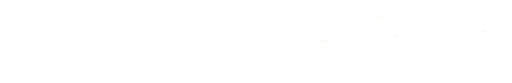
t = 0.00 s
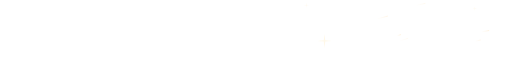
t = 0.85 s
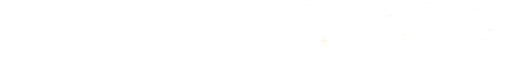
t = 1.70 s
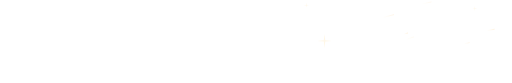
t = 2.40 s
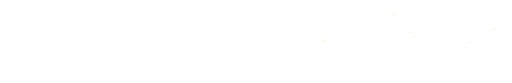
t = 3.00 s
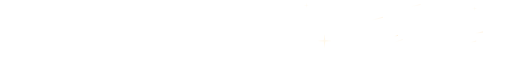
t = 4.03 s

The animated SVG that drew these frames (rendered in a browser with its animation timeline set to each time). Animation: 9 SMIL elements (animate=3,animateTransform=6); one cycle of 4.80 s, repeats indefinitely.

<svg xmlns="http://www.w3.org/2000/svg" viewBox="0 0 1240 200"><defs><clipPath id="rdb-solar-flare-1m"><rect x="0" y="0" width="1240" height="200" rx="18"/></clipPath><linearGradient id="rdb-solar-flare-1g" x1="970.38" y1="98.08" x2="991.02" y2="91.3" gradientUnits="userSpaceOnUse"><stop offset="0" stop-color="#ffe3b0" stop-opacity="0"/><stop offset="1" stop-color="#ffd08a" stop-opacity="0.9"/></linearGradient><linearGradient id="rdb-solar-flare-1h" x1="1169.69" y1="75.75" x2="1187.46" y2="72.33" gradientUnits="userSpaceOnUse"><stop offset="0" stop-color="#ffe3b0" stop-opacity="0"/><stop offset="1" stop-color="#ffd08a" stop-opacity="0.9"/></linearGradient><linearGradient id="rdb-solar-flare-1i" x1="1145.35" y1="100.48" x2="1158.53" y2="97.3" gradientUnits="userSpaceOnUse"><stop offset="0" stop-color="#ffe3b0" stop-opacity="0"/><stop offset="1" stop-color="#ffd08a" stop-opacity="0.9"/></linearGradient><linearGradient id="rdb-solar-flare-1j" x1="972.67" y1="83.19" x2="981.23" y2="80.75" gradientUnits="userSpaceOnUse"><stop offset="0" stop-color="#ffe3b0" stop-opacity="0"/><stop offset="1" stop-color="#ffd08a" stop-opacity="0.9"/></linearGradient><linearGradient id="rdb-solar-flare-1k" x1="924.07" y1="42.49" x2="950.45" y2="35.47" gradientUnits="userSpaceOnUse"><stop offset="0" stop-color="#ffe3b0" stop-opacity="0"/><stop offset="1" stop-color="#ffd08a" stop-opacity="0.9"/></linearGradient><linearGradient id="rdb-solar-flare-1l" x1="1014.51" y1="10.57" x2="1037.5" y2="5.57" gradientUnits="userSpaceOnUse"><stop offset="0" stop-color="#ffe3b0" stop-opacity="0"/><stop offset="1" stop-color="#ffd08a" stop-opacity="0.9"/></linearGradient></defs><g clip-path="url(#rdb-solar-flare-1m)"><polygon points="786,81.6 787.7,96.9 803,98.6 787.7,100.3 786,115.6 784.3,100.3 769,98.6 784.3,96.9" fill="#fff6e2" opacity="0.9"><animate attributeName="opacity" values="0.55;1;0.55" dur="3.4s" repeatCount="indefinite"/></polygon><polygon points="742,5.5 742.7,11.4 748.5,12 742.7,12.7 742,18.5 741.4,12.7 735.5,12 741.4,11.4" fill="#fff2dc" opacity="0.62"><animate attributeName="opacity" values="0.38;0.7;0.38" dur="4.8s" repeatCount="indefinite"/></polygon><polygon points="1150,14 1150.6,19.4 1156,20 1150.6,20.6 1150,26 1149.4,20.6 1144,20 1149.4,19.4" fill="#fff2dc" opacity="0.62"><animate attributeName="opacity" values="0.38;0.7;0.38" dur="4.6s" repeatCount="indefinite"/></polygon><polyline points="970.4,98.1 991,91.3" fill="none" stroke="url(#rdb-solar-flare-1g)" stroke-width="1" stroke-linecap="round" opacity="0.3"><animateTransform attributeName="transform" type="translate" values="-24 6;18 -4" dur="4.6s" begin="-1.4s" repeatCount="indefinite"/></polyline><polyline points="1169.7,75.7 1187.5,72.3" fill="none" stroke="url(#rdb-solar-flare-1h)" stroke-width="1.2" stroke-linecap="round" opacity="0.6"><animateTransform attributeName="transform" type="translate" values="-24 6;18 -4" dur="4.9s" begin="-1.5s" repeatCount="indefinite"/></polyline><polyline points="1145.3,100.5 1158.5,97.3" fill="none" stroke="url(#rdb-solar-flare-1i)" stroke-width="0.9" stroke-linecap="round" opacity="0.5"><animateTransform attributeName="transform" type="translate" values="-24 6;18 -4" dur="4.3s" begin="-2.1s" repeatCount="indefinite"/></polyline><polyline points="972.7,83.2 981.2,80.7" fill="none" stroke="url(#rdb-solar-flare-1j)" stroke-width="1.3" stroke-linecap="round" opacity="0.6"><animateTransform attributeName="transform" type="translate" values="-24 6;18 -4" dur="3.8s" begin="-0.3s" repeatCount="indefinite"/></polyline><polyline points="924.1,42.5 950.5,35.5" fill="none" stroke="url(#rdb-solar-flare-1k)" stroke-width="0.9" stroke-linecap="round" opacity="0.6"><animateTransform attributeName="transform" type="translate" values="-24 6;18 -4" dur="4.4s" begin="-0.4s" repeatCount="indefinite"/></polyline><polyline points="1014.5,10.6 1037.5,5.6" fill="none" stroke="url(#rdb-solar-flare-1l)" stroke-width="0.9" stroke-linecap="round" opacity="0.4"><animateTransform attributeName="transform" type="translate" values="-24 6;18 -4" dur="4.4s" begin="-0.8s" repeatCount="indefinite"/></polyline></g></svg>
